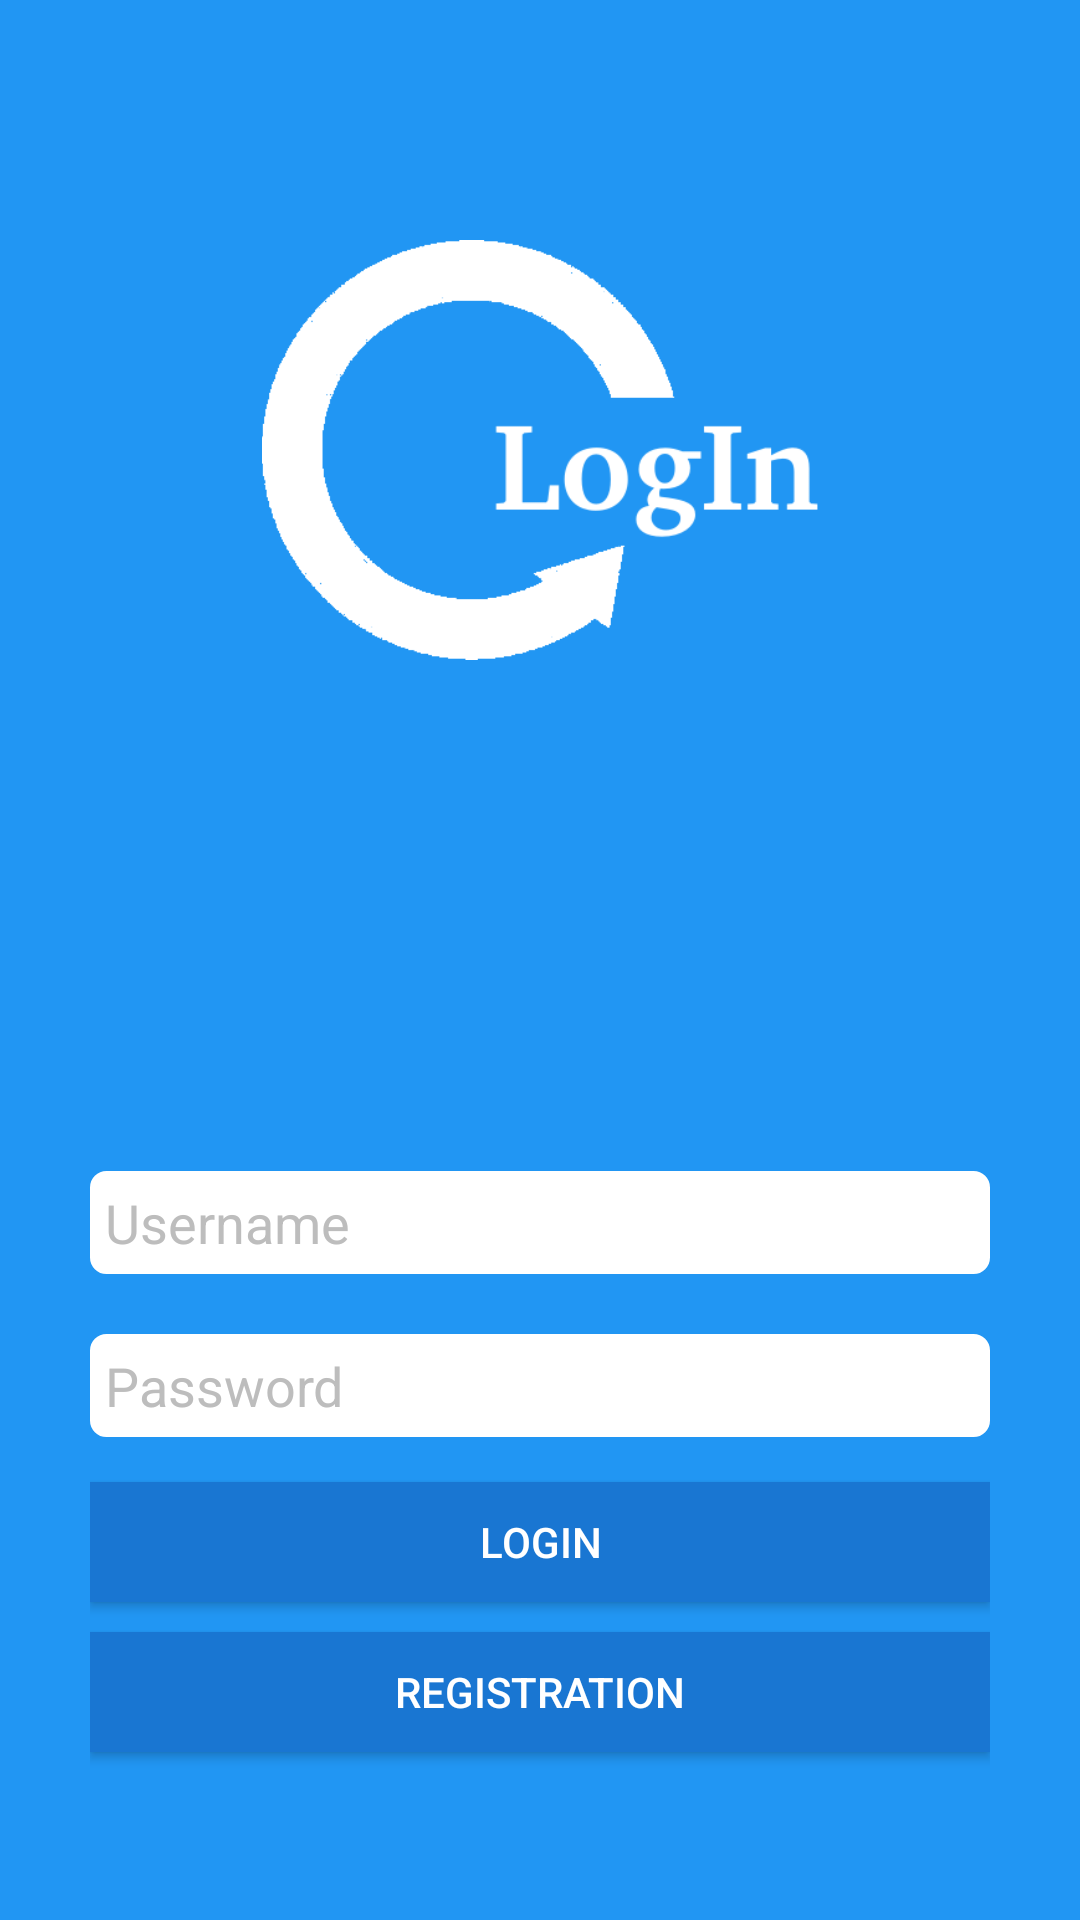

Reconstruct the res/layout file that produces this screen, plus the resources it refers to.
<!-- AndroidManifest.xml: application theme AppTheme -->
<!-- res/layout/activity_login.xml -->
<RelativeLayout xmlns:android="http://schemas.android.com/apk/res/android"
    xmlns:app="http://schemas.android.com/apk/res-auto"
    android:layout_width="match_parent"
    android:layout_height="match_parent"
    android:background="@color/primaryColor"
    app:theme="@style/AppTheme">

    <RelativeLayout
        android:layout_width="match_parent"
        android:layout_height="match_parent"
        android:layout_marginLeft="15dp"
        android:layout_marginRight="15dp"
        android:layout_marginTop="80dp">

        <ImageView
            android:id="@+id/headerText"
            android:layout_width="200dp"
            android:layout_height="140dp"
            android:layout_centerHorizontal="true"
            android:src="@drawable/logologin" />


        <RelativeLayout
            android:layout_width="match_parent"
            android:layout_height="match_parent"
            android:layout_marginLeft="15dp"
            android:layout_marginRight="15dp"
            android:layout_marginTop="50dp"
            android:gravity="center|bottom">

            <EditText
                android:id="@+id/etUsername"
                android:layout_width="match_parent"
                android:layout_height="wrap_content"
                android:layout_centerHorizontal="true"
                android:layout_marginBottom="10dp"
                android:background="@drawable/edit_text_edge"
                android:ems="10"
                android:hint="@string/Username"
                android:padding="5dp"
                android:textColorHint="#bdbdbd" />

            <EditText
                android:id="@+id/etPassword"
                android:layout_width="match_parent"
                android:layout_height="wrap_content"
                android:layout_below="@+id/etUsername"
                android:layout_centerHorizontal="true"
                android:layout_marginTop="10dp"
                android:background="@drawable/edit_text_edge"
                android:ems="10"
                android:hint="@string/Password"
                android:inputType="textPassword"
                android:padding="5dp"
                android:textColorHint="#bdbdbd" />

            <Button
                android:id="@+id/btnLogin"
                android:layout_width="match_parent"
                android:layout_height="wrap_content"
                android:layout_alignEnd="@+id/etPassword"
                android:layout_alignLeft="@+id/etPassword"
                android:layout_alignRight="@+id/etPassword"
                android:layout_alignStart="@+id/etPassword"
                android:layout_below="@+id/etPassword"
                android:layout_marginTop="15dp"
                android:background="@color/primaryColorDark"
                android:minHeight="40dp"
                android:text="@string/Login"
                android:textColor="#FFFFFF" />

            <Button
                android:id="@+id/btnRegistration"
                android:layout_width="match_parent"
                android:layout_height="wrap_content"
                android:layout_alignEnd="@+id/btnLogin"
                android:layout_alignLeft="@+id/btnLogin"
                android:layout_alignRight="@+id/btnLogin"
                android:layout_alignStart="@+id/btnLogin"
                android:layout_below="@+id/btnLogin"
                android:layout_marginTop="10dp"
                android:background="@color/primaryColorDark"
                android:minHeight="40dp"
                android:text="@string/Registration"
                android:textColor="#FFFFFF" />

            <ProgressBar
                android:id="@+id/pbLogin"
                android:layout_width="wrap_content"
                android:layout_height="wrap_content"
                android:layout_below="@id/btnRegistration"
                android:layout_centerHorizontal="true"
                android:layout_marginTop="8dp"
                android:visibility="invisible" />
        </RelativeLayout>

    </RelativeLayout>



</RelativeLayout>
<!-- resources referenced by this layout -->
<resources>
  <color name="primaryColor">#2196f3</color>
  <color name="primaryColorDark">#1976d2</color>
  <!-- drawable edit_text_edge (drawable) -->
  <?xml version="1.0" encoding="utf-8"?>
  <shape xmlns:android="http://schemas.android.com/apk/res/android"
      android:shape="rectangle">
      <solid android:color ="#ffffff"/>
      <stroke
          android:width="3px"
          android:color="@color/textColorPrimary" />
      <corners android:radius="5dip"/>
  </shape>
  <!-- drawable logologin: png bitmap (drawable, 8686 bytes) -->
  <string name="Login">LogIn</string>
  <string name="Password">Password</string>
  <string name="Registration">Registration</string>
  <string name="Username">Username</string>
  <style name="AppTheme" parent="Theme.AppCompat.Light">
          <item name="windowActionBar">false</item>
          <item name="windowNoTitle">true</item>
  
          <item name="colorPrimary">@color/primaryColor</item>
          <item name="colorPrimaryDark">@color/primaryColorDark</item>
          <item name="colorAccent">@color/accentColor</item>
          <item name="android:textColorSecondary">@color/textColorPrimary</item>
      </style>
  <color name="textColorPrimary">#ffffff</color>
  <color name="accentColor">#e91e63</color>
</resources>
